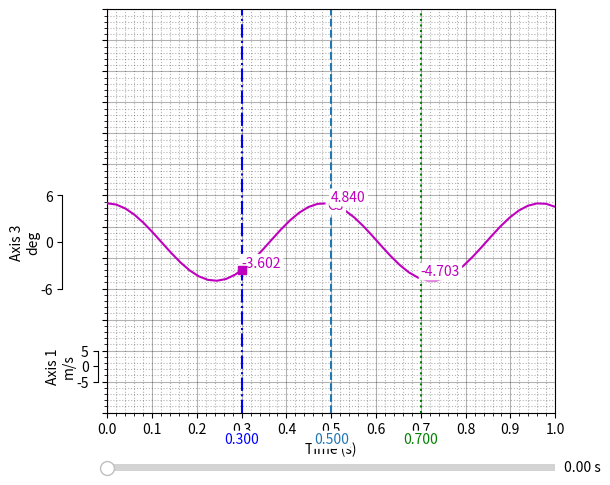

Here is the Python script that generated this plot:
# -*- coding: utf-8 -*-
"""
Created on Tue May 20 11:51:17 2025

@author: aantonak
"""
import matplotlib
import numpy as np

import matplotlib.pyplot as plt
from matplotlib.widgets import Slider
from matplotlib.ticker import AutoMinorLocator, MaxNLocator

# pip install --upgrade --force-reinstall -e "git+ssh://git@github.com/dimitris-glenis/Flight-Test-Plot-Lib.git@pip-installable#egg=ftplotlib"

class FTPlot:
    """
    Aircraft Simulator for Spin
    """
    def __init__(self, fig, ax,
                 Ngridx=10, Ngridy=13,
                 XLim=(0, 1), slider=False, Xunit="s"):
        # core references
        self.fig = fig
        self.ax = ax
        self.Ngridx = Ngridx
        self.Ngridy = Ngridy
        self.XLim = XLim
        self.Xunit = Xunit
        self.slider = slider

        # adjust main axes
        plt.subplots_adjust(left=0.15, right=0.85, top=0.95)
        if slider:
            ext = ax.get_position()
            plt.subplots_adjust(bottom=0.15, top=ext.y1 + 0.15 - ext.y0)

        # set up main grid
        self.ax.set_xlim(XLim)
        self.ax.set_ylim(0, 1)
        self.ax.set_xticks(np.linspace(XLim[0], XLim[1], Ngridx + 1))
        self.ax.set_yticks(np.linspace(0, 1, Ngridy + 1))
        self.ax.xaxis.set_minor_locator(AutoMinorLocator(5))
        self.ax.yaxis.set_minor_locator(AutoMinorLocator(5))
        self.ax.set_yticklabels([])
        self.ax.set_xlabel(f"Time ({Xunit})")
        self.ax.grid(True, which='major', ls='-', color='k', alpha=0.3)
        self.ax.grid(True, which='minor', ls=':', color='k', alpha=0.3)

        # optional slider
        if slider:
            self.initial_x = XLim[0]
            self.vline = ax.axvline(self.initial_x, color='red', linestyle='--')
            ext = ax.get_position()
            self.slider_ax = fig.add_axes([ext.x0, 0.02, ext.width, 0.03])
            self.x_slider = Slider(self.slider_ax, "",
                                   XLim[0], XLim[1],
                                   valinit=self.initial_x,
                                   valfmt=f"%.2f {Xunit}")
            self.x_slider.on_changed(self.update)

        # containers
        self.Axis = {}
        self.Curve = {}
        self.fig.canvas.mpl_connect('resize_event', self._on_resize)
        # setup interactive label dragging
        self._dragging = None
        self.fig.canvas.mpl_connect('pick_event', self._on_pick)
        self.fig.canvas.mpl_connect('motion_notify_event', self._on_motion)
        self.fig.canvas.mpl_connect('button_release_event', self._on_release)

    def updateDataBoxes(self, t):
        for entry in self.Curve.values():
            x, y = entry['Curve'].get_xdata(), entry['Curve'].get_ydata()
            yv = np.interp(t, x, y)
            vb = entry['ValueBox']
            vb.set_position((t, yv))
            vb.set_text(f"{yv:.3f}" if self.XLim[0] <= t <= self.XLim[1] else "")

    def update(self, val):
        self.vline.set_xdata([val, val])
        self.updateDataBoxes(val)
        self.fig.canvas.draw_idle()

    def AddAxis(self, Name, GridHeight=1, GridPos=0,
                Unit="", Position="Left", YLims="Auto", offset=0.02):
        """
        Create a sub-axis spanning GridHeight cells,
        centered on the GridPos-th grid cell.
        """
        if Name in self.Axis:
            print(f"Axis '{Name}' already exists")
            return
        self.fig.canvas.draw()
        ext = self.ax.get_position()
        cell_h = ext.height / self.Ngridy
        center = ext.y0 + (GridPos + 0.5) * cell_h
        height = GridHeight * cell_h
        bottom = center - height / 2
        ax2 = self.fig.add_axes([ext.x0, bottom, ext.width, height])

        # initial limits
        lims = (0, 1) if YLims == 'Auto' else YLims
        ax2.set_ylim(lims)
        ax2.set_autoscaley_on(True)
        lo, hi = lims
        ax2.set_yticks([lo, (lo + hi) / 2, hi])

        # share x
        ax2.set_xlim(self.XLim)
        ax2.set_xticks([]); ax2.set_xticklabels([])
        ax2.set_ylabel(f"{Name}\n{Unit}", labelpad=0)
        for s in ('top', 'bottom'): ax2.spines[s].set_visible(False)
        ax2.patch.set_visible(False)
        if Position.lower() == 'left':
            ax2.spines['right'].set_visible(False)
            ax2.spines['left'].set_position(('axes', -offset))
        else:
            ax2.yaxis.tick_right()
            ax2.yaxis.set_label_position('right')
            ax2.spines['left'].set_visible(False)
            ax2.spines['right'].set_position(('axes', 1 + offset))

        self.Axis[Name] = dict(ax=ax2, GridHeight=GridHeight,
                               GridPos=GridPos, Position=Position,
                               AutoScale=True)

    def AddCurve(self, Name, Axis, Xdata, Ydata, **kwargs):
        """
        Plot on sub-axis; auto-rescale y-limits to include all curves on that axis,
        but keep axis height constant.
        """
        ax2 = self.Axis[Axis]['ax']
        line, = ax2.plot(Xdata, Ydata, **kwargs)
        lbl = ax2.text(
            Xdata[len(Xdata)//2], Ydata[len(Ydata)//2], Name,
            ha='center', va='center', color=line.get_color(),
            bbox=dict(facecolor='white', edgecolor='white', boxstyle='round,pad=0.1')
        )
        lbl.set_picker(True)
        vb = ax2.text(
            Xdata[0], Ydata[0], '',
            ha='center', va='center', color=line.get_color(),
            bbox=dict(facecolor='white', edgecolor='white', boxstyle='round,pad=0.1', alpha=1.0)
        )
        self.Curve[Name] = dict(Curve=line, Label=lbl, ValueBox=vb)

        # recompute y-limits across all curves on this axis
        info = self.Axis[Axis]
        if info['AutoScale']:
            y_all = np.hstack([ln.get_ydata() for ln in ax2.get_lines()])
            dmin, dmax = y_all.min(), y_all.max()
            lo, hi = np.floor(dmin), np.ceil(dmax)
            ax2.set_ylim(lo, hi)
            ax2.set_yticks([lo, (lo + hi) / 2, hi])

    def RemoveCurve(self, Name):
        """
        Remove a previously added curve, its label, and its value box.
        """
        if Name not in self.Curve:
            print(f"No such curve '{Name}'")
            return
        entry = self.Curve.pop(Name)
        for art in entry.values():
            try:
                art.remove()
            except Exception:
                pass
        self.fig.canvas.draw_idle()

    def RemoveAxis(self, Name):
        if Name not in self.Axis: return
        ax2 = self.Axis[Name]['ax']
        for c, ent in list(self.Curve.items()):
            if ent['Curve'].axes is ax2:
                self.RemoveCurve(c)
        ax2.remove()
        del self.Axis[Name]
        self.fig.canvas.draw_idle()

    def SetAxisLimits(self, Name, lo, hi):
        """
        Manually set the y-axis limits for sub-axis 'Name'.
        """
        if Name not in self.Axis:
            print(f"No such axis '{Name}'")
            return
        ax2 = self.Axis[Name]['ax']
        ax2.set_ylim(lo, hi)
        ax2.set_yticks([lo, (lo + hi) / 2, hi])
        self.fig.canvas.draw_idle()

    def SetAxisHeight(self, Name, GridHeight):
        """
        Manually adjust the height (number of grid cells) of sub-axis 'Name'.
        """
        if Name not in self.Axis:
            print(f"No such axis '{Name}'")
            return
        info = self.Axis[Name]
        info['GridHeight'] = GridHeight
        self._resize_axis(Name)
        self.fig.canvas.draw_idle()

    def SetLabelPosition(self, Name, x, y):
        """
        Manually reposition the text label for curve 'Name'.
        """
        if Name not in self.Curve:
            print(f"No such curve '{Name}'")
            return
        lbl = self.Curve[Name]['Label']
        lbl.set_position((x, y))
        self.fig.canvas.draw_idle()

    def enable_autoscale(self, Name):
        if Name not in self.Axis: return
        self.Axis[Name]['AutoScale'] = True
        ax2 = self.Axis[Name]['ax']
        y_all = np.hstack([ln.get_ydata() for ln in ax2.get_lines()])
        lo, hi = np.floor(y_all.min()), np.ceil(y_all.max())
        ax2.set_ylim(lo, hi)

    def AddVerticalLine(self, Name, Xpos, YLims=None, linestyle='--', marker=None, **kwargs):
        if Name in self.Curve:
            print(f"Vertical line '{Name}' already exists")
            return
        if YLims is None:
            YLims = self.ax.get_ylim()
        if 'linestyle' not in kwargs and 'ls' not in kwargs:
            kwargs['linestyle'] = linestyle
        line = self.ax.axvline(Xpos, **kwargs)
        vb = self.ax.text(
            Xpos, YLims[0] - 0.05, f"{Xpos:.3f}",
            ha='center', va='top', color=line.get_color(),
            bbox=dict(facecolor='white', edgecolor='white', boxstyle='round,pad=0.1', alpha=1.0)
        )
        intersections = {}
        self.Curve[Name] = {'Curve': line, 'ValueBox': vb, 'IsVerticalLine': True, 'XPosition': Xpos, 'Intersections': intersections}
        for curve_name, data in self.Curve.items():
            if curve_name == Name or data.get('IsVerticalLine', False):
                continue
            try:
                curve = data['Curve']
                x_data = curve.get_xdata()
                y_data = curve.get_ydata()
                if Xpos >= x_data.min() and Xpos <= x_data.max():
                    y_val = np.interp(Xpos, x_data, y_data)
                    mark = None
                    if marker is not None:
                        mark = curve.axes.plot([Xpos], [y_val], marker, color=curve.get_color(), markersize=6, zorder=10)[0]
                    ib = curve.axes.text(
                        Xpos, y_val, f"{y_val:.3f}",
                        ha='left', va='bottom', color=curve.get_color(),
                        bbox=dict(facecolor='white', edgecolor='white', boxstyle='round,pad=0.1', alpha=1.0)
                    )
                    intersections[curve_name] = {'marker': mark, 'text': ib}
            except:
                pass
        self.fig.canvas.draw_idle()

    def _resize_axis(self, Name):
        info = self.Axis[Name]
        ext = self.ax.get_position()
        cell_h = ext.height / self.Ngridy
        center = ext.y0 + (info['GridPos'] + 0.5)*cell_h
        height = info['GridHeight'] * cell_h
        bottom = center - height/2
        info['ax'].set_position([ext.x0, bottom, ext.width, height])

    def _on_resize(self, event):
        for Name, info in self.Axis.items():
            if info['AutoScale']:
                ax2 = info['ax']
                y_all = np.hstack([ln.get_ydata() for ln in ax2.get_lines()])
                lo, hi = np.floor(y_all.min()), np.ceil(y_all.max())
                ax2.set_ylim(lo, hi)
                ax2.set_yticks([lo, (lo + hi) / 2, hi])

    def _on_pick(self, event):
        """Start dragging a picked label."""
        if isinstance(event.artist, plt.Text):
            self._dragging = event.artist

    def _on_motion(self, event):
        """Drag the picked label with the mouse."""
        if self._dragging and event.inaxes == self._dragging.axes:
            self._dragging.set_position((event.xdata, event.ydata))
            self.fig.canvas.draw_idle()

    def _on_release(self, event):
        """Release the dragged label."""
        self._dragging = None
        for Name, info in self.Axis.items():
            if info['AutoScale']:
                ax2 = info['ax']
                y_all = np.hstack([ln.get_ydata() for ln in ax2.get_lines()])
                lo, hi = np.floor(y_all.min()), np.ceil(y_all.max())
                ax2.set_ylim(lo, hi)
                ax2.set_yticks([lo, (lo + hi) / 2, hi])


if __name__ == "__main__":

    # matplotlib.use('Qt5Agg')
    plt.ion()
    plt.close('all')
    fig, ax = plt.subplots()


    Fdr = FTPlot(fig, ax,slider=True)
    Xdata = np.linspace(0, 1)
    Ydata = 5 * np.cos(13 * Xdata)
    Fdr.AddAxis(Name='Axis 1',GridHeight=1,GridPos=1,Unit='m/s')
    Fdr.AddCurve('C1', 'Axis 1', Xdata, Ydata)
    Fdr.AddAxis(Name='Axis 2',GridPos=3,Unit='m/s',Position='Right')
    Fdr.AddCurve('C2', 'Axis 2', Xdata, Ydata, color='r')
    Fdr.AddAxis(Name='Axis 3',GridPos=5,Unit='deg',offset=.1)
    Fdr.AddCurve('C3', 'Axis 3', Xdata, Ydata, color='m')

    Fdr.RemoveCurve('C1')
    Fdr.RemoveAxis('Axis 2')
    Fdr.SetAxisLimits('Axis 3', -6, 6)
    Fdr.SetAxisHeight('Axis 3', 3)
    Fdr.AddVerticalLine(Name='0.5', Xpos=0.5, linestyle='--')
    Fdr.AddVerticalLine(Name='0.7', Xpos=0.7, linestyle=':', color='green')
    Fdr.AddVerticalLine(Name='0.3', Xpos=0.3, linestyle='-.', marker='s', color='blue')
    Fdr.SetLabelPosition('C2', 0.5, 0.8)
